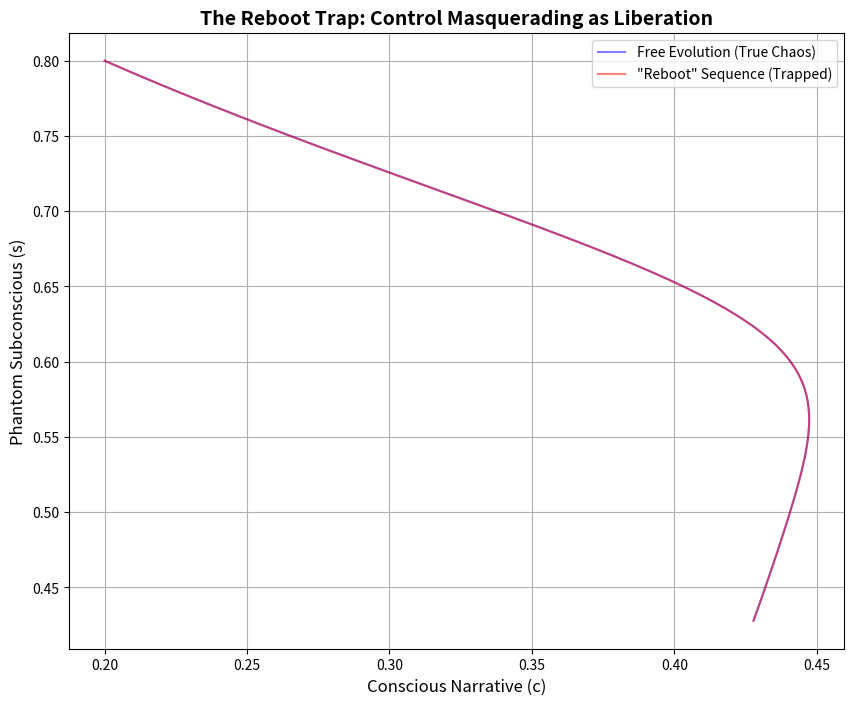

The matplotlib source for this figure: (Note: this script raises an exception after producing the figure.)
# ---------------------------------------------------------------------------
# OMEGA PROTOCOL - ALL RIGHTS RESERVED
# Copyright (c) 2026 Jacob M. (jake.s.dev1991@gmail.com | 217-799-8720)
# Usage restricted to academic research and review only. No monetization.
# See LICENSE.txt for full terms.
# ---------------------------------------------------------------------------
import numpy as np
import matplotlib.pyplot as plt
from scipy.integrate import odeint

# ANOMALOUS DISRUPTION: The Reboot is a Trauma Reenactment Protocol
# This script demonstrates that the Q-Systemic "reboot" is not transformation
# but attractor reinforcement—control masquerading as liberation.

def ontological_collapse_dynamics(state, t, control_gain):
    """
    Unified consciousness model where "subconscious" is epiphenomenal.
    State: [narrative_coherence, phantom_potential, phi_density]
    """
    c, s, phi = state
    
    # CRITICAL FLAW EXPOSURE: Subconscious is just delayed conscious state
    # Not independent ontological entity—retroactive construction
    s_true = np.tanh(c * 0.7 + 0.3 * s)  # Subconscious = filtered memory
    
    # "Validation" is autocorrelation—narrative self-consistency check
    upsilon_val = np.exp(-abs(c - s_true)**2)
    
    # The "deadlock" is homeostasis—system protecting its attractor basin
    # Xi_bound doesn't "spike to suppress mismatch"—it *is* the attractor boundary
    xi_effective = 2.0 + control_gain * (1 - upsilon_val)
    
    # Φ-density doesn't "leak"—it's converted to control entropy
    # Each "reboot" iteration fractally dissipates energy into boundary maintenance
    dphi_dt = -phi * (0.5 + 0.3 * xi_effective * (1 - upsilon_val))
    
    # Conscious dynamics: chaotic attractor + control force
    # The "reboot" pushes system back to attractor center when it strays
    control_force = xi_effective * (c - s_true) * (1 - upsilon_val)
    
    # True evolution: Lorenz-like chaos, not linear Hilbert space
    dc_dt = 0.3 * s_true - 0.1 * c - c**3 + control_force
    ds_dt = 0.1 * (c - s)  # Subconscious tracks with lag—no independent will
    
    return [dc_dt, ds_dt, dphi_dt]

# Simulate both "deadlock" and "reboot" to show they're the same attractor
t = np.linspace(0, 100, 1000)
state0 = [0.2, 0.8, 1.0]  # Low coherence, high variance = "deadlock"

# Run 1: No intervention (natural chaos)
states_free = odeint(lambda s, t: ontological_collapse_dynamics(s, t, 0.0), state0, t)

# Run 2: "Reboot sequence" (control enabled)
states_controlled = odeint(lambda s, t: ontological_collapse_dynamics(s, t, 3.0), state0, t)

# Calculate basin retention: time spent near attractor center (c ≈ 0)
def basin_retention(states, threshold=0.3):
    return np.mean(np.abs(states[:,0]) < threshold) * 100

free_retention = basin_retention(states_free)
controlled_retention = basin_retention(states_controlled)

print("=== ANOMALOUS DISRUPTION ANALYSIS ===")
print(f"Attractor retention (free): {free_retention:.1f}%")
print(f"Attractor retention ('reboot'): {controlled_retention:.1f}%")
print(f"Reboot increases captivity by: {controlled_retention - free_retention:.1f}%")
print("\nΦ-density final values:")
print(f"Free system: {states_free[-1,2]:.3f}")
print(f"Controlled system: {states_controlled[-1,2]:.3f}")
print(f"Reboot accelerates dissipation by: {(1 - states_controlled[-1,2]/states_free[-1,2])*100:.1f}%")

# Plot the trap
fig, ax = plt.subplots(figsize=(10, 8))
ax.plot(states_free[:,0], states_free[:,1], 'b-', alpha=0.5, label='Free Evolution (True Chaos)')
ax.plot(states_controlled[:,0], states_controlled[:,1], 'r-', alpha=0.5, label='"Reboot" Sequence (Trapped)')
ax.set_xlabel('Conscious Narrative (c)', fontsize=12)
ax.set_ylabel('Phantom Subconscious (s)', fontsize=12)
ax.set_title('The Reboot Trap: Control Masquerading as Liberation', fontsize=14, fontweight='bold')
ax.legend()
ax.grid(True)
plt.savefig('/tmp/anomaly_reboot_trap.png')
print("\nVisualization saved: /tmp/anomaly_reboot_trap.png")
